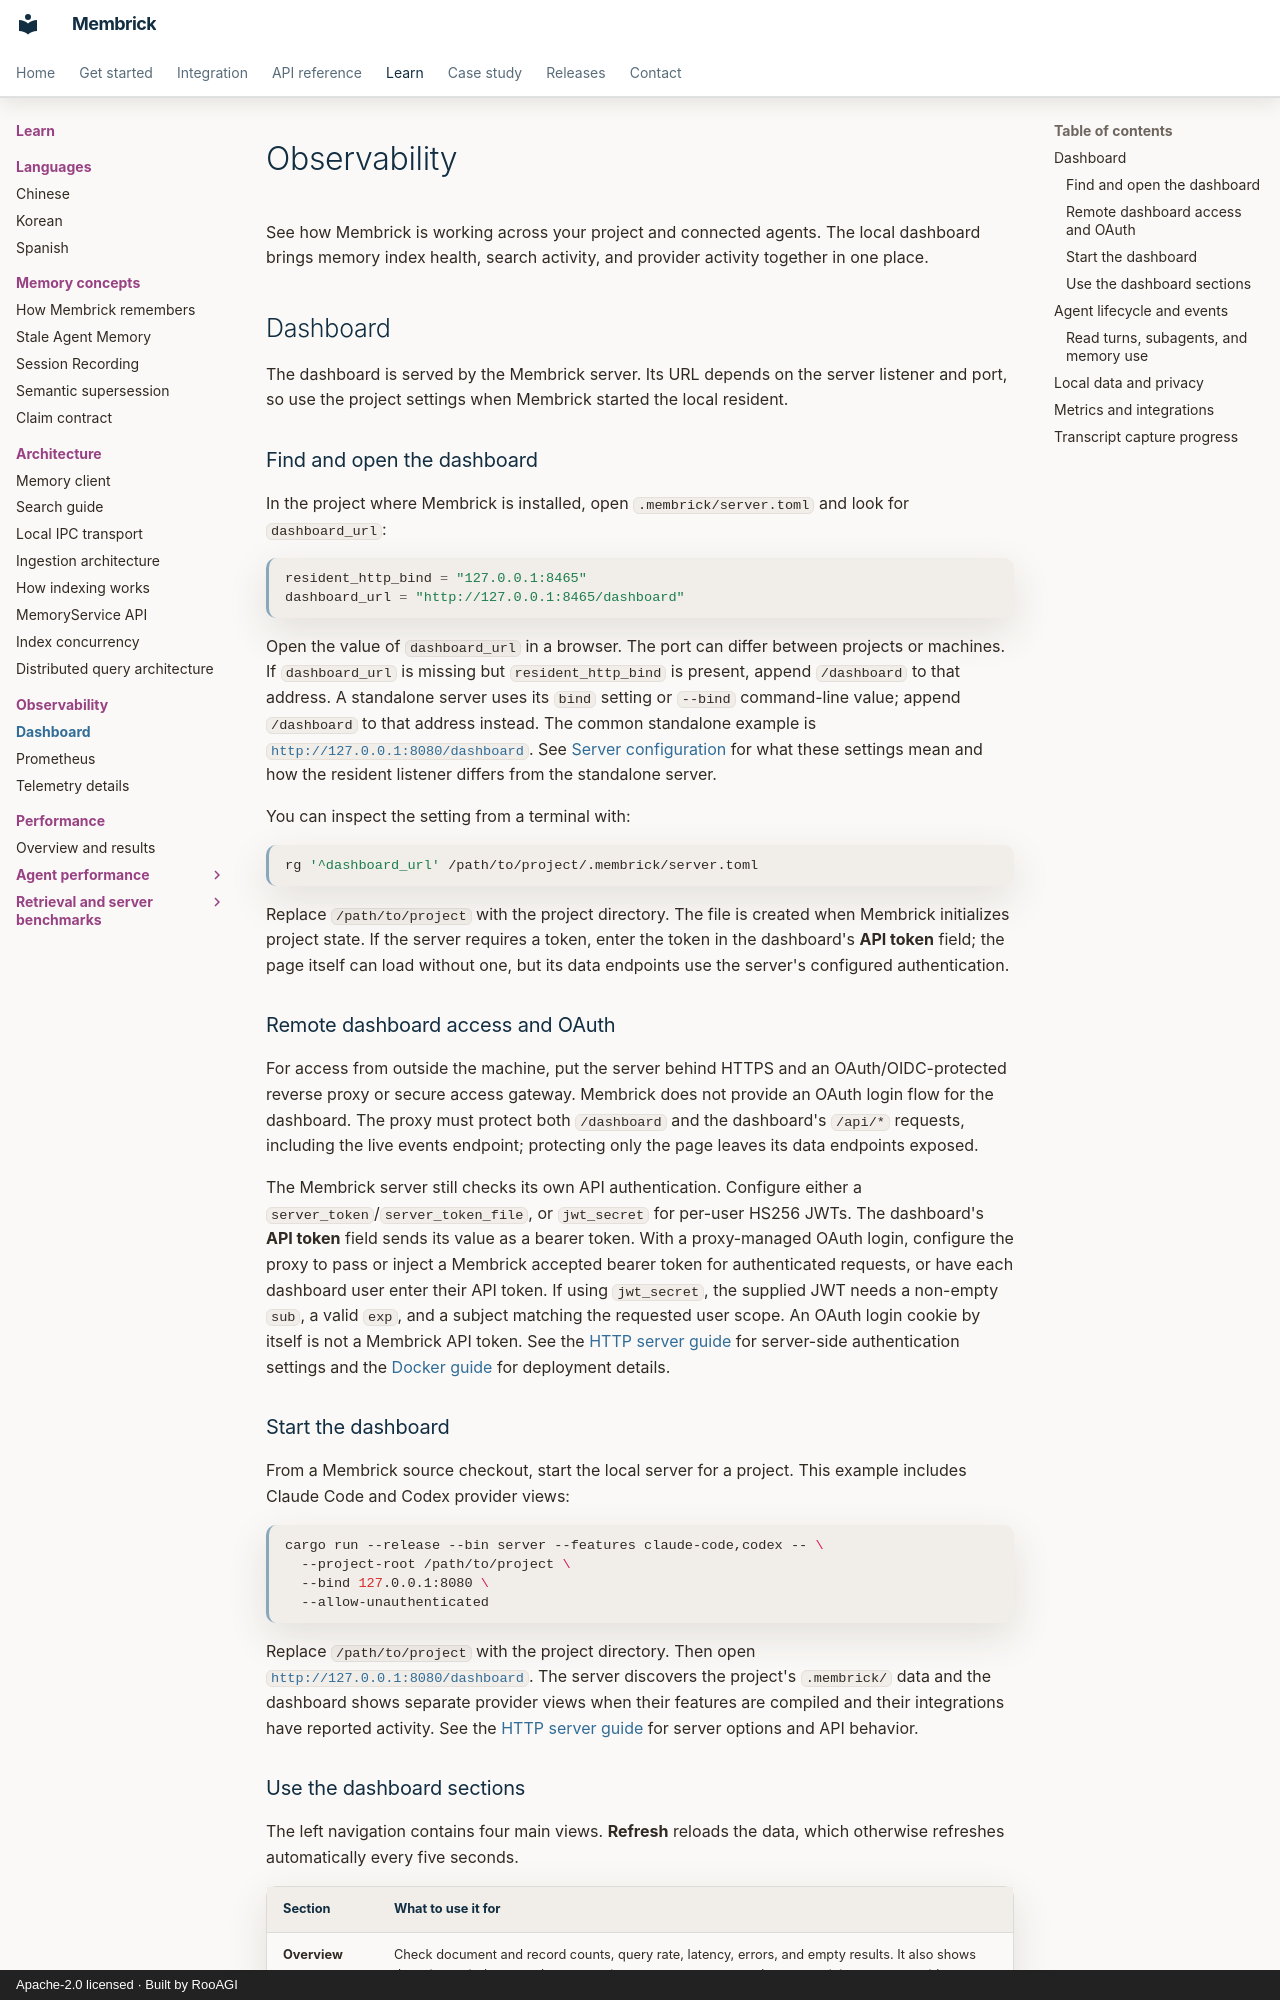

repository: RooAGI/Membrick · page: observability/index.html · generator: mkdocs · copyright: Apache-2.0 licensed · Built by RooAGI

# Observability

See how Membrick is working across your project and connected agents. The local
dashboard brings memory index health, search activity, and provider activity
together in one place.

## Dashboard

The dashboard is served by the Membrick server. Its URL depends on the server
listener and port, so use the project settings when Membrick started the local
resident.

### Find and open the dashboard

In the project where Membrick is installed, open
`.membrick/server.toml` and look for `dashboard_url`:

```toml
resident_http_bind = "127.0.0.1:8465"
dashboard_url = "http://127.0.0.1:8465/dashboard"
```

Open the value of `dashboard_url` in a browser. The port can differ between
projects or machines. If `dashboard_url` is missing but `resident_http_bind` is
present, append `/dashboard` to that address. A standalone server uses its
`bind` setting or `--bind` command-line value; append `/dashboard` to that
address instead. The common standalone example is
[`http://127.0.0.1:8080/dashboard`](http://127.0.0.1:8080/dashboard).
See [Server configuration](server-configuration.md) for what these settings
mean and how the resident listener differs from the standalone server.

You can inspect the setting from a terminal with:

```bash
rg '^dashboard_url' /path/to/project/.membrick/server.toml
```

Replace `/path/to/project` with the project directory. The file is created
when Membrick initializes project state. If the server requires a token, enter
the token in the dashboard's **API token** field; the page itself can load
without one, but its data endpoints use the server's configured authentication.

### Remote dashboard access and OAuth

For access from outside the machine, put the server behind HTTPS and an
OAuth/OIDC-protected reverse proxy or secure access gateway. Membrick does not
provide an OAuth login flow for the dashboard. The proxy must protect both
`/dashboard` and the dashboard's `/api/*` requests, including the live events
endpoint; protecting only the page leaves its data endpoints exposed.

The Membrick server still checks its own API authentication. Configure either
a `server_token`/`server_token_file`, or `jwt_secret` for per-user HS256 JWTs.
The dashboard's **API token** field sends its value as a bearer token. With a
proxy-managed OAuth login, configure the proxy to pass or inject a Membrick
accepted bearer token for authenticated requests, or have each dashboard user
enter their API token. If using `jwt_secret`, the supplied JWT needs a non-empty
`sub`, a valid `exp`, and a subject matching the requested user scope. An OAuth
login cookie by itself is not a Membrick API token. See the [HTTP server
guide](server.md#run-locally) for server-side authentication settings and the
[Docker guide](docker.md) for deployment details.

### Start the dashboard

From a Membrick source checkout, start the local server for a project. This
example includes Claude Code and Codex provider views:

```bash
cargo run --release --bin server --features claude-code,codex -- \
  --project-root /path/to/project \
  --bind 127.0.0.1:8080 \
  --allow-unauthenticated
```

Replace `/path/to/project` with the project directory. Then open
[`http://127.0.0.1:8080/dashboard`](http://127.0.0.1:8080/dashboard). The
server discovers the project's `.membrick/` data and the dashboard shows
separate provider views when their features are compiled and their integrations
have reported activity. See the [HTTP server guide](server.md) for server
options and API behavior.
